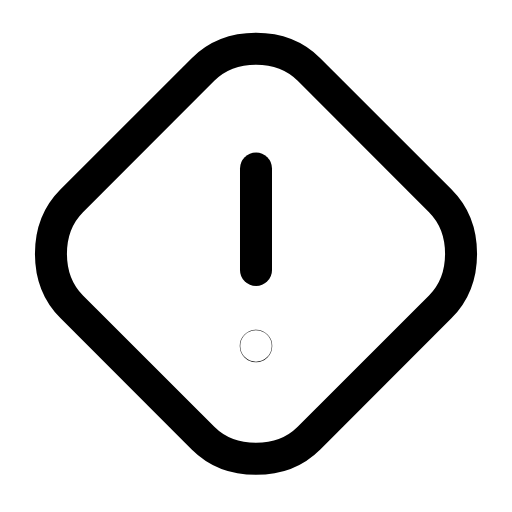
t = 0.00 s
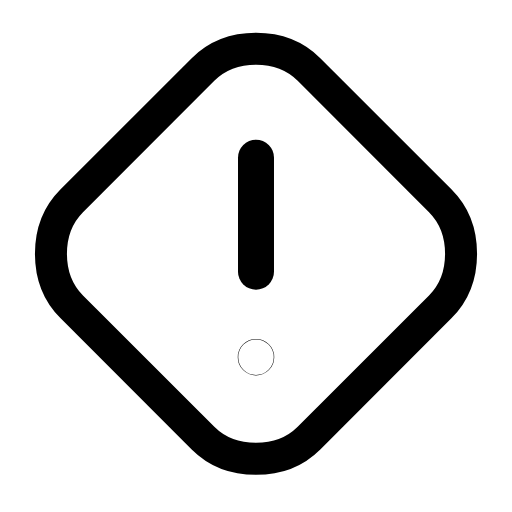
t = 0.22 s
t = 0.49 s: frame unchanged from t = 0.00 s, image omitted
t = 0.68 s: frame unchanged from t = 0.00 s, image omitted
t = 0.93 s: frame unchanged from t = 0.00 s, image omitted
t = 1.17 s: frame unchanged from t = 0.00 s, image omitted

The animated SVG that drew these frames (rendered in a browser with its animation timeline set to each time). Animation: 1 SMIL element (animateTransform=1); one cycle of 1.40 s, repeats indefinitely.

<svg xmlns="http://www.w3.org/2000/svg" width="24" height="24" viewBox="0 0 24 24" fill="none"><g transform="translate(-0.96 -0.955) scale(1.08)"><path stroke="currentColor" stroke-width="1.389" stroke-linecap="round" stroke-linejoin="round" fill="none" d="M12 3C12.9 3 13.7 3.3 14.3 3.9L20 9.6C20.6 10.2 20.9 11 20.9 11.9S20.6 13.6 20 14.2L14.3 19.9C13.7 20.5 12.9 20.8 12 20.8S10.3 20.5 9.7 19.9L4 14.2C3.4 13.6 3.1 12.8 3.1 11.9S3.4 10.2 4 9.6L9.7 3.9C10.3 3.3 11.1 3 12 3Z"></path><g transform="translate(12 12)"><g><animateTransform attributeName="transform" type="scale" values="1;1;1.15;1;1;1;1;1.15;1;1;1" keyTimes="0;0.135;0.225;0.315;0.45;0.6;0.69;0.75;0.81;0.9;1" dur="1.4s" repeatCount="indefinite" calcMode="spline" keySplines="0.16 1 0.3 1;0.16 1 0.3 1;0.16 1 0.3 1;0.16 1 0.3 1;0.16 1 0.3 1;0.16 1 0.3 1;0.16 1 0.3 1;0.16 1 0.3 1;0.16 1 0.3 1;0.16 1 0.3 1"/><g transform="translate(-12 -12)"><g><line stroke="currentColor" stroke-width="1.389" stroke-linecap="round" stroke-linejoin="round" fill="none" x1="12" y1="8.2" x2="12" y2="12.6"></line><circle stroke="currentColor" stroke-width="1.389" stroke-linecap="round" stroke-linejoin="round" fill="none" cx="12" cy="15.9" r="0.01"></circle></g></g></g></g></g></svg>
